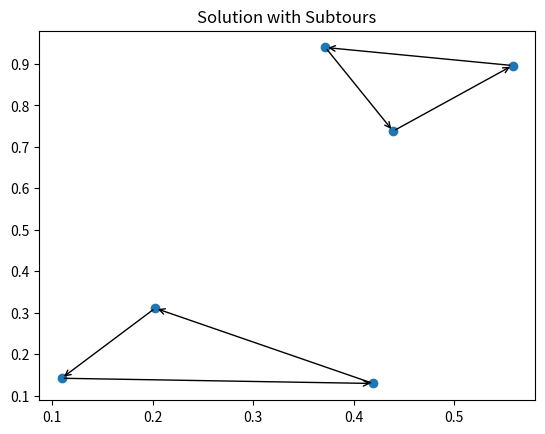

Here is the Python script that generated this plot:
import numpy as np
from scipy.optimize import linprog
import matplotlib.pyplot as plt

# Converts a Cost Node-Node matrix to the corresponding SingleEntry-SingleExit and Cost matrix
def cnn2sesec (cnn):
    # Find the existing arcs
    arcs = np.argwhere(cnn)

    # Create the node-arc matrix and cost matrix
    na = np.zeros([2*cnn.shape[0], arcs.shape[0]]).astype(int)
    c = np.zeros([arcs.shape[0]])

    # For each arc, update the two corresponding entries in the node-arc matrix
    for i in range(arcs.shape[0]):
        na[arcs[i, 0], i] = 1
        na[cnn.shape[0]+arcs[i, 1], i] = 1
        c[i] = cnn[arcs[i, 0], arcs[i, 1]]

    # Return
    return na, c, arcs


def plotTSP (positions, arcs, result, nodes):

    fig, p1 = plt.subplots(1)  # Prepare 2 plots
    p1.set_title('Solution with Subtours')
    p1.scatter(positions[:, 0], positions[:, 1])
    for i in range(nodes):
        currArc = np.argmax(result)
        startNode = int(arcs[currArc, 0])
        endNode = int(arcs[currArc, 1])
        p1.annotate("", xy=positions[startNode], xycoords='data', xytext=positions[endNode], textcoords='data', arrowprops=dict(arrowstyle="->", connectionstyle="arc3"))
        result[currArc] = 0

    plt.show()


# Cost to go from node 'row' to node 'column'
np.random.seed(133)
positions = np.random.rand(6, 2)
cnn = np.zeros([positions.shape[0], positions.shape[0]])
for i in range(positions.shape[0]-1):
    for j in range(i+1, positions.shape[0]):
        cnn[i, j] = np.sqrt(pow(positions[i,0]-positions[j,0],2) + pow(positions[i,1]-positions[j,1],2))
        cnn[j, i] = cnn[i, j]

# Node-Arc Matrix and Cost Matrix computation
A, C, arcs = cnn2sesec(cnn)

# Net flow for each node (>0 is a source / <0 is a sink)
B = np.ones(A.shape[0])

# Decision variables bounds
bounds = tuple([0, None] for arcs in range(C.shape[0]))




# Solve the linear program using simplex
res = linprog(C, A_eq=A, b_eq=B, bounds=bounds, method='revised simplex')


# Print Result
print("Solver: Simplex")
print("Raw Solution: ", res.x)
print("Transported Units:")
for i in range(res.x.shape[0]):
    if res.x[i]!=0:
        print(arcs[i]+1, " -> ", res.x[i])
print("Objective Function Value: ", res.fun)

plotTSP(positions, arcs, res.x, cnn.shape[0])

print("The restrictions forced the solution to only have one incoming and outgoing arc for each node, however they do\n"
      "not assure that all the nodes will be joined in a single path, allowing the formation of smaller circuits or\n"
      "subtours. These can be removed by adding restrictions that impose that at least one of the nodes in one\n"
      "subtour must be connected to at least one of the nodes in the other subtour.")
